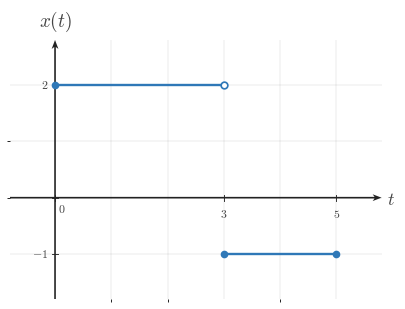

Generate this figure with matplotlib: (Note: this script raises an exception after producing the figure.)
from __future__ import annotations

from pathlib import Path

import numpy as np
import matplotlib.pyplot as plt
from matplotlib import rcParams
from matplotlib.ticker import MultipleLocator

"""Reusable matplotlib/numpy boilerplate for Continuous-Time Signal Basics images.

This module provides shared style constants and helper functions for topic-image
workers. It does not generate or save a specific image by itself.
"""

# ---------------------------------------------------------------------------
# Module/session metadata
# ---------------------------------------------------------------------------
COURSE_NAME = "Continuous Time Signal Processing"
COURSE_CODE = "CTS"
COURSE_ID = "EE01"
UNIT_NUMBER = 1
UNIT_NAME = "Unit 1"
MODULE_ID = "EE01-M01-01"
MODULE_NUMBER = "1.1"
MODULE_NAME = "Continuous-Time Signal Basics"


# ---------------------------------------------------------------------------
# Canonical geometry / typography
# ---------------------------------------------------------------------------
CANONICAL_DPI = 300
PX_PER_DATA_UNIT = 150
INCHES_PER_DATA_UNIT = PX_PER_DATA_UNIT / CANONICAL_DPI

MARGIN_LEFT_PX = 115
MARGIN_RIGHT_PX = 120
MARGIN_BOTTOM_PX = 95
MARGIN_TOP_PX = 110


# ---------------------------------------------------------------------------
# Style palette
# ---------------------------------------------------------------------------
def _configure_global_style() -> None:
    rcParams.update({
        "mathtext.fontset": "cm",
        "font.family": "serif",
        "figure.facecolor": "white",
        "savefig.facecolor": "white",
        "axes.facecolor": "white",
        "axes.spines.top": False,
        "axes.spines.right": False,
        "axes.spines.left": False,
        "axes.spines.bottom": False,
    })


SIGNAL_COLOR = "#2f78b7"
AXIS_COLOR = "#222222"
LABEL_COLOR = "#444444"
TICK_LABEL_COLOR = "#444444"
GRID_COLOR = "#000000"
GUIDE_COLOR = "#777777"
ANNOTATION_COLOR = "#555555"


# ---------------------------------------------------------------------------
# Typographic and drawing scales
# ---------------------------------------------------------------------------
def px_to_pt(px: float) -> float:
    return px * 72 / CANONICAL_DPI


def px_to_data(px: float) -> float:
    return px / PX_PER_DATA_UNIT


TICK_LABEL_SIZE = px_to_pt(35.6)
AXIS_LABEL_SIZE = px_to_pt(53.3)
TOP_LABEL_SIZE = px_to_pt(57.8)
ANNOTATION_SIZE = px_to_pt(33.3)

TICK_HALF_LEN = px_to_data(8.25)
X_TICK_LABEL_Y = -px_to_data(24)
Y_TICK_LABEL_X = px_to_data(18)
ORIGIN_LABEL_X = px_to_data(9)
ORIGIN_LABEL_Y = -px_to_data(12)
X_AXIS_LABEL_X_PAD = px_to_data(15)
X_AXIS_LABEL_Y = -px_to_data(4.5)
Y_AXIS_LABEL_Y_PAD = px_to_data(18)

SIGNAL_LW = px_to_pt(7.1)
SMOOTH_SIGNAL_LW = px_to_pt(5.2)
AXIS_LW = px_to_pt(4.3)
TICK_LW = px_to_pt(2.7)
GRID_LW = px_to_pt(1.3)
GUIDE_LW = px_to_pt(3.3)
ANNOTATION_LW = px_to_pt(2.9)

OPEN_MARKER_SIZE = px_to_pt(20.0)
CLOSED_MARKER_SIZE = px_to_pt(17.8)
ENDPOINT_EDGEWIDTH = px_to_pt(5.1)

AXIS_ARROW_SHAFT_WIDTH_DATA = px_to_data(4.3)
AXIS_ARROW_KW = dict(
    angles="xy",
    scale_units="xy",
    scale=1,
    units="xy",
    width=AXIS_ARROW_SHAFT_WIDTH_DATA,
    headwidth=4.2,
    headlength=5.5,
    headaxislength=4.3,
    color=AXIS_COLOR,
    pivot="tail",
    clip_on=False,
)


# Initialize defaults on import.
_configure_global_style()


# ---------------------------------------------------------------------------
# Figure + axis helpers
# ---------------------------------------------------------------------------
def make_ct_signal_figure(
    xlim: tuple[float, float],
    ylim: tuple[float, float],
    *,
    dpi: int = CANONICAL_DPI,
    constrained_layout: bool = True,
):
    x_range = xlim[1] - xlim[0]
    y_range = ylim[1] - ylim[0]

    axes_w_px = x_range * PX_PER_DATA_UNIT
    axes_h_px = y_range * PX_PER_DATA_UNIT
    fig_w_px = MARGIN_LEFT_PX + axes_w_px + MARGIN_RIGHT_PX
    fig_h_px = MARGIN_BOTTOM_PX + axes_h_px + MARGIN_TOP_PX

    fig, ax = plt.subplots(
        figsize=(fig_w_px / dpi, fig_h_px / dpi),
        dpi=dpi,
        facecolor="white",
        constrained_layout=constrained_layout,
    )
    return fig, ax


def math_label(value) -> str:
    if isinstance(value, str):
        return value
    numeric_value = float(value)
    if np.isclose(numeric_value, round(numeric_value)):
        return rf"${int(round(numeric_value))}$"
    return rf"${numeric_value:g}$"


def setup_ct_signal_axes(
    ax,
    *,
    xlim: tuple[float, float],
    ylim: tuple[float, float],
    xticks: list[float],
    yticks: list[float],
    x_axis_label: str = r"$t$",
    y_axis_label: str = r"$x(t)$",
    show_grid: bool = True,
    show_origin: bool = True,
    y_tick_label_side: str = "left",
    x_minor_grid_step: float = 1,
    y_minor_grid_step: float = 1,
    equal_aspect: bool = True,
    grid_alpha: float = 0.18,
):
    ax.set_xlim(*xlim)
    ax.set_ylim(*ylim)

    if equal_aspect:
        ax.set_aspect("equal", adjustable="box")

    ax.set_xticks(xticks)
    ax.set_yticks(yticks)
    ax.xaxis.set_minor_locator(MultipleLocator(x_minor_grid_step))
    ax.yaxis.set_minor_locator(MultipleLocator(y_minor_grid_step))

    if show_grid:
        ax.grid(True, which="both", linewidth=GRID_LW, alpha=grid_alpha, color=GRID_COLOR)
        ax.set_axisbelow(True)

    # Draw a small origin tick cross whenever 0 is one of the requested major ticks.
    if any(abs(t) < 1e-12 for t in xticks) or any(abs(y) < 1e-12 for y in yticks):
        ax.plot([-TICK_HALF_LEN, TICK_HALF_LEN], [0, 0], color=AXIS_COLOR, lw=TICK_LW, zorder=5)
        ax.plot([0, 0], [-TICK_HALF_LEN, TICK_HALF_LEN], color=AXIS_COLOR, lw=TICK_LW, zorder=5)

    for spine in ax.spines.values():
        spine.set_visible(False)

    ax.tick_params(
        left=False,
        bottom=False,
        labelleft=False,
        labelbottom=False,
    )

    x_axis_start, x_axis_end = xlim
    y_axis_start, y_axis_end = ylim

    # Axes with arrowheads on positive ends only.
    ax.quiver(
        x_axis_start,
        0,
        x_axis_end - x_axis_start,
        0,
        **AXIS_ARROW_KW,
    )
    ax.quiver(
        0,
        y_axis_start,
        0,
        y_axis_end - y_axis_start,
        **AXIS_ARROW_KW,
    )

    # Centered x-axis ticks and labels.
    for t in xticks:
        if abs(t) < 1e-12:
            continue
        ax.plot([t, t], [-TICK_HALF_LEN, TICK_HALF_LEN], color=AXIS_COLOR, lw=TICK_LW, zorder=5)
        ax.text(
            t,
            X_TICK_LABEL_Y,
            math_label(t),
            fontsize=TICK_LABEL_SIZE,
            ha="center",
            va="top",
            color=TICK_LABEL_COLOR,
            zorder=6,
        )

    # Centered y-axis ticks and labels.
    for y in yticks:
        if abs(y) < 1e-12:
            continue
        ax.plot(
            [-TICK_HALF_LEN, TICK_HALF_LEN],
            [y, y],
            color=AXIS_COLOR,
            lw=TICK_LW,
            zorder=5,
        )

        if y_tick_label_side == "right":
            ax.text(
                Y_TICK_LABEL_X,
                y,
                math_label(y),
                fontsize=TICK_LABEL_SIZE,
                ha="left",
                va="center",
                color=TICK_LABEL_COLOR,
                zorder=6,
            )
        else:
            ax.text(
                -Y_TICK_LABEL_X,
                y,
                math_label(y),
                fontsize=TICK_LABEL_SIZE,
                ha="right",
                va="center",
                color=TICK_LABEL_COLOR,
                zorder=6,
            )

    if show_origin:
        ax.text(
            ORIGIN_LABEL_X,
            ORIGIN_LABEL_Y,
            r"$0$",
            fontsize=TICK_LABEL_SIZE,
            ha="left",
            va="top",
            color=TICK_LABEL_COLOR,
            zorder=6,
        )

    ax.text(
        x_axis_end + X_AXIS_LABEL_X_PAD,
        X_AXIS_LABEL_Y,
        x_axis_label,
        fontsize=AXIS_LABEL_SIZE,
        ha="left",
        va="center",
        color=LABEL_COLOR,
        clip_on=False,
    )

    ax.text(
        0,
        y_axis_end + Y_AXIS_LABEL_Y_PAD,
        y_axis_label,
        fontsize=TOP_LABEL_SIZE,
        ha="center",
        va="bottom",
        color=LABEL_COLOR,
        clip_on=False,
    )


def plot_signal(
    ax,
    t: np.ndarray | list[float],
    x: np.ndarray | list[float],
    *,
    linewidth: float = SIGNAL_LW,
    color: str = SIGNAL_COLOR,
    zorder: int = 4,
) -> None:
    ax.plot(
        t,
        x,
        color=color,
        linewidth=linewidth,
        solid_capstyle="butt",
        solid_joinstyle="miter",
        zorder=zorder,
    )


def plot_smooth_signal(
    ax,
    t: np.ndarray | list[float],
    x: np.ndarray | list[float],
    *,
    linewidth: float = SMOOTH_SIGNAL_LW,
    color: str = SIGNAL_COLOR,
    zorder: int = 4,
) -> None:
    ax.plot(
        t,
        x,
        color=color,
        linewidth=linewidth,
        solid_capstyle="round",
        zorder=zorder,
    )


def draw_open_endpoint(ax, t0: float, x0: float, *, color: str = SIGNAL_COLOR) -> None:
    ax.plot(
        t0,
        x0,
        marker="o",
        markersize=OPEN_MARKER_SIZE,
        markerfacecolor="white",
        markeredgecolor=color,
        markeredgewidth=ENDPOINT_EDGEWIDTH,
        linestyle="None",
        zorder=6,
    )


def draw_closed_endpoint(ax, t0: float, x0: float, *, color: str = SIGNAL_COLOR) -> None:
    ax.plot(
        t0,
        x0,
        marker="o",
        markersize=CLOSED_MARKER_SIZE,
        markerfacecolor=color,
        markeredgecolor=color,
        markeredgewidth=ENDPOINT_EDGEWIDTH,
        linestyle="None",
        zorder=6,
    )


def draw_dotted_guide(ax, x_values, y_values, *, color: str = GUIDE_COLOR) -> None:
    ax.plot(
        x_values,
        y_values,
        color=color,
        linewidth=GUIDE_LW,
        linestyle=(0, (1.1, 2.4)),
        zorder=3,
    )


def save_figure(fig, output_path: str | Path, *, dpi: int = CANONICAL_DPI) -> None:
    path = Path(output_path)
    path.parent.mkdir(parents=True, exist_ok=True)
    fig.savefig(path, dpi=dpi, facecolor="white", bbox_inches="tight")

OUTPUT_PATH = r"/home/jake/Developer/MA/PIPELINE/Electrical-and-Computer-Engineering/2-Build-Lessons/4-Image-Generation/1-Outputs/Continuous-Time-Signal-Processing/1.1--continuous-time-signal-basics-Images/images/l003-s002-te-section-002.png"

def main():
    xlim = (-0.8, 5.8)
    ylim = (-1.8, 2.8)
    fig, ax = make_ct_signal_figure(xlim, ylim)
    setup_ct_signal_axes(
        ax,
        xlim=xlim,
        ylim=ylim,
        xticks=[0, 3, 5],
        yticks=[-1, 2],
        x_axis_label=r"$t$",
        y_axis_label=r"$x(t)$",
    )
    plot_signal(ax, [0, 3], [2, 2])
    plot_signal(ax, [3, 5], [-1, -1])
    draw_closed_endpoint(ax, 0, 2)
    draw_open_endpoint(ax, 3, 2)
    draw_closed_endpoint(ax, 3, -1)
    draw_closed_endpoint(ax, 5, -1)
    save_figure(fig, OUTPUT_PATH)
    plt.close(fig)

if __name__ == "__main__":
    main()
